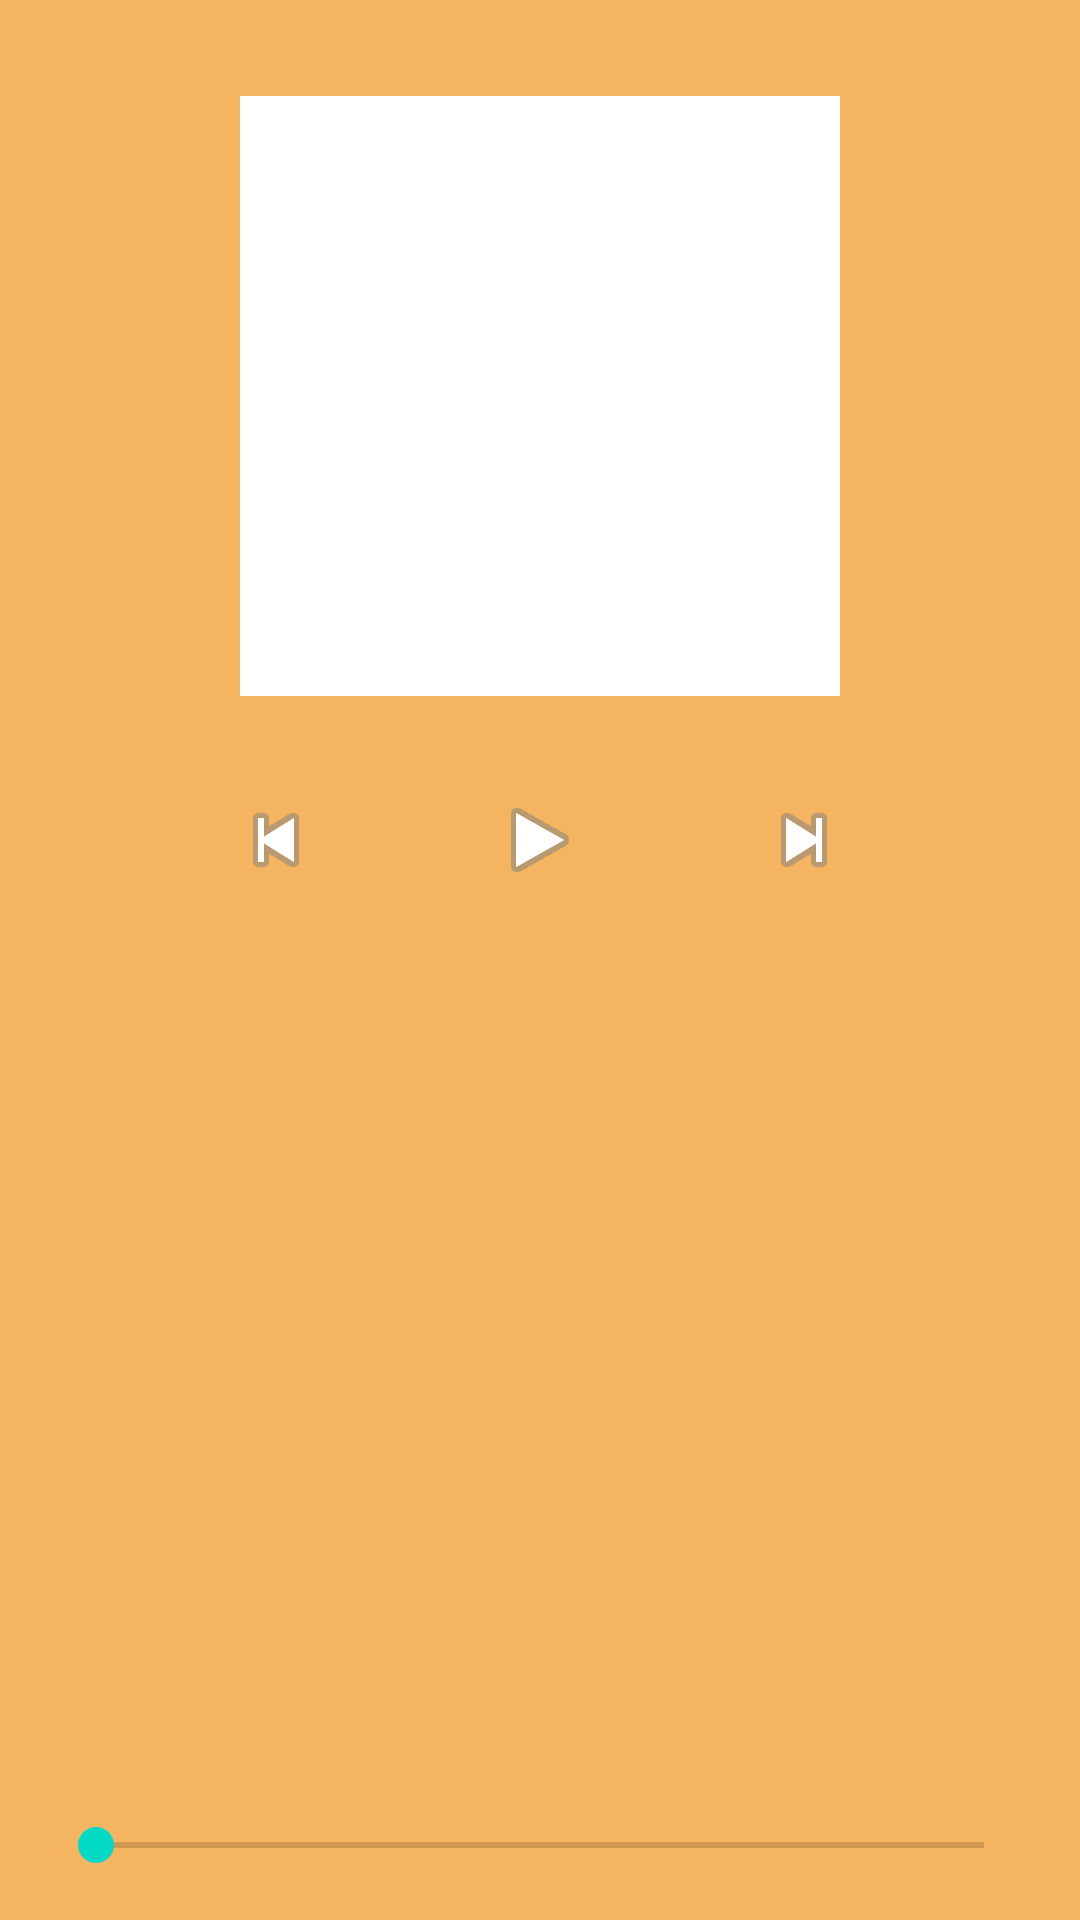

Here is an Android app screen rendered from its layout file. Give the layout XML and the strings, colors and styles it references.
<!-- AndroidManifest.xml: application theme AppTheme -->
<!-- res/layout/fragment_player_controls.xml -->
<?xml version="1.0" encoding="utf-8"?>
<RelativeLayout xmlns:android="http://schemas.android.com/apk/res/android"
    android:layout_width="match_parent"
    android:layout_height="match_parent"
    android:background="#F4B460">

    <ImageView
        android:id="@+id/album_art"
        android:layout_width="200dp"
        android:layout_height="200dp"
        android:layout_centerHorizontal="true"
        android:layout_marginTop="32dp"
        android:background="#FFFFFF"/>

    <LinearLayout
        android:id="@+id/controls_layout"
        android:layout_width="match_parent"
        android:layout_height="wrap_content"
        android:layout_below="@id/album_art"
        android:layout_marginTop="16dp"
        android:gravity="center"
        android:orientation="horizontal">

        <ImageButton
            android:id="@+id/previous_button"
            android:layout_width="48dp"
            android:layout_height="48dp"
            android:background="?android:attr/selectableItemBackgroundBorderless"
            android:src="@android:drawable/ic_media_previous"
            android:contentDescription="Previous track"/>

        <ImageButton
            android:id="@+id/play_pause_button"
            android:layout_width="64dp"
            android:layout_height="64dp"
            android:layout_marginHorizontal="32dp"
            android:background="?android:attr/selectableItemBackgroundBorderless"
            android:src="@android:drawable/ic_media_play"
            android:contentDescription="Play or pause"/>

        <ImageButton
            android:id="@+id/next_button"
            android:layout_width="48dp"
            android:layout_height="48dp"
            android:background="?android:attr/selectableItemBackgroundBorderless"
            android:src="@android:drawable/ic_media_next"
            android:contentDescription="Next track"/>
    </LinearLayout>

    <SeekBar
        android:id="@+id/seek_bar"
        android:layout_width="match_parent"
        android:layout_height="wrap_content"
        android:layout_alignParentBottom="true"
        android:layout_marginBottom="16dp"
        android:layout_marginHorizontal="16dp"/>

</RelativeLayout>
<!-- resources referenced by this layout -->
<resources>
  <style name="AppTheme" parent="Theme.MaterialComponents.DayNight.NoActionBar">
          <item name="colorPrimary">@color/colorPrimary</item>
          <item name="colorPrimaryVariant">@color/colorPrimaryVariant</item>
          <item name="colorOnPrimary">@color/colorOnPrimary</item>
          <item name="colorSecondary">@color/colorSecondary</item>
          <item name="colorSecondaryVariant">@color/colorSecondaryVariant</item>
          <item name="colorOnSecondary">@color/colorOnSecondary</item>
          <item name="android:windowBackground">@color/windowBackground</item>
      </style>
  <color name="colorPrimary">#4CAF50</color>
  <color name="colorPrimaryVariant">#3700B3</color>
  <color name="colorOnPrimary">#FFFFFF</color>
  <color name="colorSecondary">#03DAC5</color>
  <color name="colorSecondaryVariant">#018786</color>
  <color name="colorOnSecondary">#000000</color>
  <color name="windowBackground">#FFFFFF</color>
</resources>
